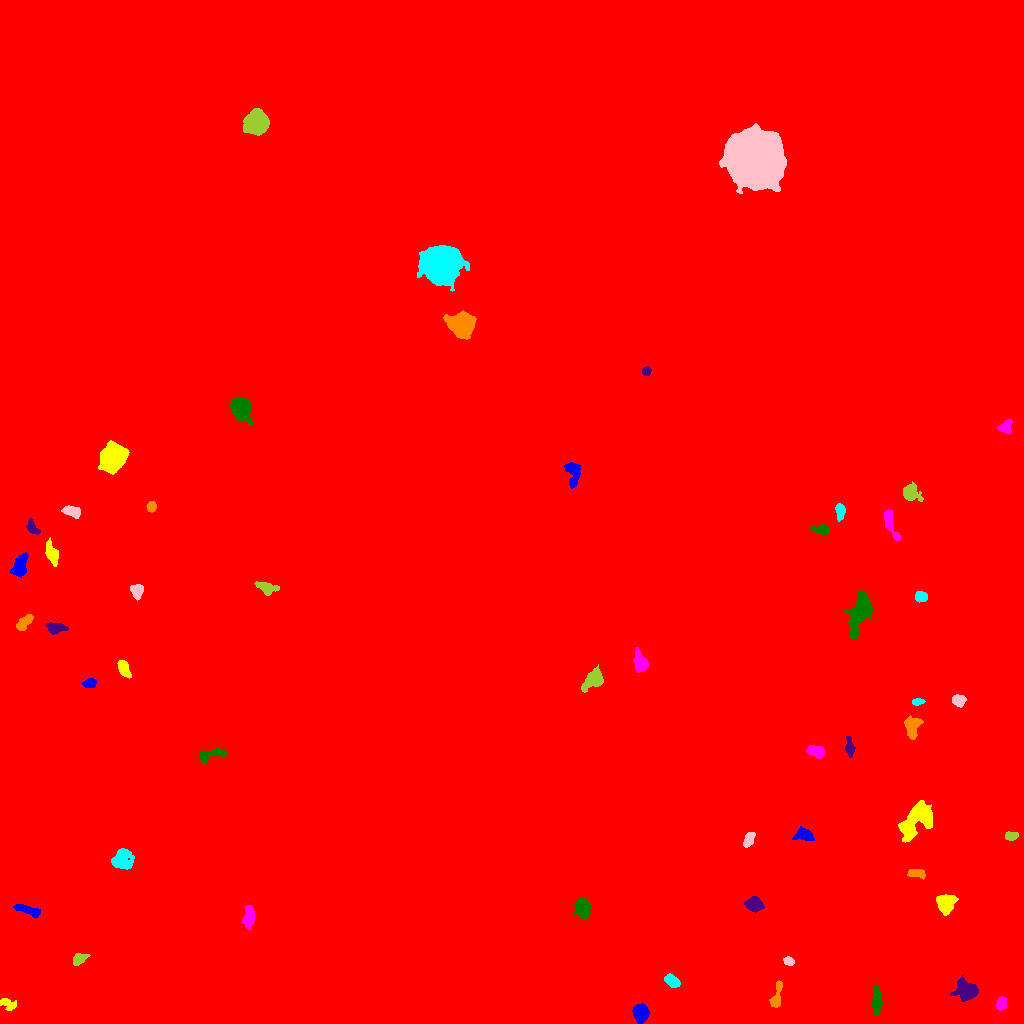

The table this chart was drawn from, first rows:
ID, X, Y, A, B, theta, total_flux, mu_max, mu_median, mu_mean, R_fwhm, R_e, R10, R90, x_start, x_end, y_start, y_end, area, greylevel
0, 533.8, 505, 362.2, 300.9, -0.1492, 6212984, 42.0, 9.0, 9.897, 126.1, 225.8, 89.88, 359.7, 0, 1023, 0, 1023, 627733, 9.897
1, 640.6, 10.48, 4.033, 3.338, -1.558, 4510, 42.0, 16.0, 16.83, 5.585, 4.72, 1.871, 7.506, 632, 649, 0, 20, 268, 48.83
2, 7.496, 19.72, 4.594, 2.323, -0.4228, 454.0, 8.0, 3.0, 3.027, 4.107, 3.568, 1.382, 5.809, 0, 16, 13, 25, 150, 24.03
3, 1001, 19.79, 3.205, 2.276, 1.344, 473.0, 7.0, 4.0, 3.724, 4.652, 3.432, 1.382, 5.293, 996, 1006, 13, 27, 127, 24.72
4, 876.6, 20.47, 6.171, 2.282, 1.546, 1027, 11.0, 4.0, 4.297, 4.886, 4.549, 1.784, 7.378, 871, 882, 8, 38, 239, 31.3
5, 966.6, 32.96, 5.267, 4.398, -0.5148, 4165, 26.0, 10.0, 10.33, 6.864, 5.836, 2.257, 9.288, 950, 978, 22, 48, 403, 30.33
6, 776.3, 26.44, 7.781, 2.2, 1.352, 717.0, 9.0, 3.0, 3.55, 4.184, 4.107, 1.596, 6.864, 769, 782, 16, 43, 202, 28.55
7, 671.6, 43.12, 3.854, 2.289, -0.6013, 497.0, 7.0, 3.0, 2.976, 4.442, 3.742, 1.493, 5.944, 664, 680, 36, 50, 167, 39.98
8, 788.7, 62.15, 2.729, 2.034, -0.2881, 529.0, 11.0, 6.0, 5.878, 3.909, 3.09, 1.262, 4.72, 783, 794, 58, 67, 90, 30.88
9, 79.21, 64.67, 3.422, 2.418, 0.4932, 626.0, 14.0, 3.0, 4.173, 2.932, 3.478, 1.128, 5.781, 73, 90, 58, 70, 150, 25.17
10, 900.2, 94.3, 5.901, 2.221, -1.528, 708.0, 7.0, 4.0, 3.631, 5.809, 4.442, 1.784, 6.676, 895, 907, 82, 104, 195, 29.63
11, 29.28, 112.8, 7.462, 2.091, -0.3082, 664.0, 10.0, 3.0, 3.117, 3.432, 4.37, 1.493, 7.136, 13, 40, 105, 119, 213, 24.12
12, 945.6, 119.9, 4.817, 4.483, 1.228, 1847, 11.0, 6.0, 5.736, 7.399, 5.917, 2.394, 8.849, 936, 958, 108, 129, 322, 25.74
13, 249.2, 106.9, 5.695, 2.457, 1.508, 822.0, 8.0, 3.0, 3.637, 5.809, 4.618, 1.871, 7.313, 242, 254, 94, 118, 226, 37.64
14, 582.9, 115.1, 4.53, 3.395, 1.549, 2755, 22.0, 9.0, 9.875, 6.05, 4.951, 1.954, 7.959, 574, 591, 104, 126, 279, 52.87
15, 754.9, 119.5, 3.72, 3.02, -0.3294, 2067, 25.0, 8.0, 9.066, 4.549, 4.184, 1.596, 6.817, 744, 764, 111, 127, 228, 41.07
16, 915.9, 149.8, 4.596, 2.133, -0.1395, 562.0, 8.0, 4.0, 3.849, 5.046, 3.827, 1.493, 5.917, 907, 925, 144, 154, 146, 25.85
17, 121.5, 164.2, 5.528, 4.88, 0.723, 1963, 13.0, 5.0, 5.378, 6.129, 5.863, 2.185, 9.322, 111, 134, 154, 175, 365, 31.38
18, 748.6, 183.6, 3.96, 2.066, 1.137, 550.0, 9.0, 4.0, 3.793, 4.26, 3.656, 1.493, 5.614, 743, 755, 176, 191, 145, 42.79
19, 1011, 187.6, 3.293, 1.998, 0.09324, 672.0, 12.0, 6.0, 6.165, 4.478, 3.29, 1.262, 5.109, 1005, 1018, 183, 192, 109, 26.17
20, 192.8, 201.5, 6.135, 2.474, -0.8677, 820.0, 14.0, 3.0, 4.271, 3.742, 3.568, 1.262, 6.433, 182, 202, 188, 208, 192, 37.27
21, 804.2, 188.5, 4.513, 2.769, -0.05229, 1133, 14.0, 4.0, 5.319, 4.652, 4.146, 1.596, 6.91, 792, 814, 183, 197, 213, 36.32
22, 914.4, 202.6, 11.45, 5.347, 0.9733, 4000, 14.0, 5.0, 5.195, 8.921, 8.156, 3.241, 13.12, 898, 932, 181, 223, 770, 26.19
23, 816, 272.2, 4.237, 2.595, -0.3267, 993.0, 12.0, 5.0, 5.172, 5.078, 4.184, 1.693, 6.676, 806, 824, 265, 278, 192, 35.17
24, 212.6, 269.3, 8.195, 2.449, 0.2229, 785.0, 10.0, 3.0, 3.504, 4.26, 4.406, 1.596, 7.247, 199, 226, 260, 275, 224, 39.5
25, 849.4, 275.9, 4.656, 2.088, -1.461, 485.0, 7.0, 3.0, 3.233, 3.989, 3.656, 1.382, 5.971, 845, 855, 266, 287, 150, 31.23
26, 912.6, 297.2, 5.419, 3.3, 1.497, 1191, 10.0, 4.0, 4.284, 6.308, 4.886, 1.954, 7.715, 904, 923, 284, 308, 278, 32.28
27, 918, 321.7, 2.962, 1.538, 0.1252, 405.0, 10.0, 5.0, 5.062, 3.7, 2.764, 1.128, 4.26, 912, 925, 318, 325, 80, 33.06
28, 958.3, 323.1, 3.467, 2.805, -0.2906, 663.0, 8.0, 5.0, 4.45, 5.67, 4.029, 1.596, 6.05, 952, 966, 316, 329, 149, 26.45
29, 593.9, 343.3, 6.006, 3.631, 0.7194, 1334, 10.0, 3.0, 4.08, 5.997, 5.232, 2.034, 8.686, 581, 603, 331, 359, 327, 50.08
30, 30.69, 342, 4.363, 2.004, -0.2322, 583.0, 11.0, 3.0, 3.939, 3.868, 3.432, 1.262, 5.528, 17, 38, 336, 347, 148, 26.94
31, 89.93, 339.8, 3.201, 2.217, 0.1458, 437.0, 8.0, 4.0, 3.672, 4.514, 3.385, 1.262, 5.171, 82, 96, 336, 345, 119, 30.67
32, 123.7, 354.8, 4.756, 2.386, -1.121, 1060, 10.0, 6.0, 5.889, 6.155, 4.334, 1.784, 6.628, 117, 131, 345, 363, 180, 32.89
33, 640.1, 362.3, 5.293, 2.849, -1.241, 940.0, 9.0, 4.0, 3.9, 5.441, 4.72, 1.871, 7.464, 633, 648, 351, 376, 241, 47.9
34, 859.4, 410.6, 11.87, 4.209, 1.252, 3026, 10.0, 4.0, 4.476, 10.26, 8.078, 3.241, 12.36, 844, 872, 384, 433, 676, 31.48
35, 55.72, 395.3, 5.006, 2.52, -0.02603, 909.0, 9.0, 5.0, 4.759, 5.585, 4.442, 1.784, 6.794, 46, 68, 389, 401, 191, 27.76
36, 24.34, 401.1, 5.068, 2.285, 0.7474, 693.0, 7.0, 4.0, 3.746, 5.67, 4.334, 1.784, 6.531, 16, 33, 393, 409, 185, 24.75
37, 921, 426.8, 3.138, 2.541, -0.01708, 604.0, 8.0, 5.0, 4.794, 5.323, 3.7, 1.493, 5.585, 915, 927, 421, 432, 126, 29.79
38, 137.4, 432.7, 3.345, 2.727, 1.138, 544.0, 8.0, 3.0, 3.277, 4.951, 3.785, 1.493, 5.89, 130, 143, 423, 439, 166, 35.28
39, 266.8, 435.6, 5.429, 2.743, -0.2832, 1031, 10.0, 5.0, 4.933, 5.836, 4.618, 1.871, 7.159, 254, 279, 428, 442, 209, 47.93
40, 969.1, 440.3, 2.96, 2.35, -0.4502, 408.0, 8.0, 3.0, 3.611, 4.222, 3.29, 1.262, 5.232, 962, 975, 434, 445, 113, 27.61
41, 19.99, 457.9, 6.192, 3.063, 1.114, 1322, 9.0, 5.0, 4.574, 6.794, 5.352, 2.185, 8.156, 10, 28, 446, 471, 289, 26.57
42, 52.16, 469.0, 5.769, 2.572, -1.24, 1208, 12.0, 4.0, 5.14, 5.441, 4.583, 1.784, 7.506, 45, 58, 457, 486, 235, 28.14
43, 890.2, 499.8, 9.003, 2.18, -1.196, 867.0, 10.0, 3.0, 3.643, 5.046, 4.549, 1.693, 7.181, 884, 900, 483, 514, 238, 30.64
44, 821.9, 493.4, 4.111, 2.035, -0.2031, 452.0, 8.0, 2.5, 3.013, 3.949, 3.241, 1.262, 5.499, 810, 829, 488, 499, 150, 37.01
45, 32.61, 495.2, 4.141, 2.229, -0.8603, 574.0, 8.0, 4.0, 4.221, 5.171, 3.7, 1.493, 5.642, 26, 40, 489, 505, 136, 30.22
46, 151.5, 516.7, 2.551, 2.238, 1.419, 528.0, 12.0, 5.0, 5.388, 3.785, 3.09, 1.128, 4.787, 146, 156, 511, 522, 98, 33.39
47, 840, 512.6, 3.89, 2.077, 1.559, 852.0, 13.0, 5.0, 5.958, 4.26, 3.568, 1.382, 5.614, 835, 845, 502, 520, 143, 38.96
48, 71.37, 512.1, 4.702, 2.377, -0.2712, 802.0, 10.0, 4.0, 4.431, 5.352, 4.222, 1.693, 6.482, 61, 80, 505, 518, 181, 35.43
49, 909.7, 530.6, 4.095, 3.705, -0.9748, 755.0, 9.0, 2.0, 2.915, 4.72, 4.26, 1.693, 6.864, 903, 923, 522, 542, 259, 30.92
50, 488.4, 339.8, 171, 161.9, 0.6973, 6272944, 40.0, 15.0, 15.6, 196.1, 205.2, 81.4, 313.5, 45, 943, 0, 653, 402230, 33.6
51, 572.6, 553.3, 6.07, 3.147, -1.431, 657.0, 11.0, 2.0, 2.38, 2.877, 4.107, 1.382, 7.159, 564, 580, 535, 561, 276, 49.38
52, 112.7, 566.5, 5.626, 5.062, 0.9836, 13210, 67.0, 12.0, 18.93, 6.817, 6.482, 2.523, 11.26, 98, 129, 549, 583, 698, 43.93
53, 1005, 595.9, 3.666, 3.073, 0.7196, 531.0, 9.0, 3.0, 3.588, 3.742, 3.7, 1.382, 5.917, 997, 1012, 590, 604, 148, 25.59
54, 240.6, 615.2, 4.862, 3.92, -0.9688, 10013, 69.0, 17.0, 22.81, 6.18, 5.441, 2.185, 8.992, 230, 253, 599, 626, 439, 59.81
55, 646.3, 652.5, 2.215, 1.969, 0.9486, 371.0, 10.0, 5.0, 4.818, 3.523, 2.646, 0.9772, 4.146, 642, 651, 648, 657, 77, 26.82
56, 461.3, 698.6, 5.981, 4.973, -0.3915, 12863, 61.0, 17.0, 20.71, 7.247, 6.699, 2.646, 11.16, 443, 476, 684, 713, 621, 40.71
57, 441, 759, 7.869, 7.531, -0.5077, 41710, 109.0, 18.0, 27.14, 9.097, 9.356, 3.613, 16.23, 417, 469, 732, 778, 1537, 48.14
58, 755.5, 864.5, 11.53, 10.85, -0.7204, 170301, 235.0, 32.0, 51.48, 11.41, 13.21, 4.886, 24.33, 719, 786, 830, 900, 3308, 71.48
59, 256.2, 900.6, 5.354, 5.055, 0.6207, 12337, 59.0, 19.0, 22.31, 7.421, 6.604, 2.646, 10.69, 243, 269, 888, 915, 553, 42.31
... 1 more rows
